Image classification data set "CloudClassify" (ssthouse/CloudClassify on GitHub). Class labels (6): altocumulus, cirrocumulus, cirrus, cumulus, stratus, sky.

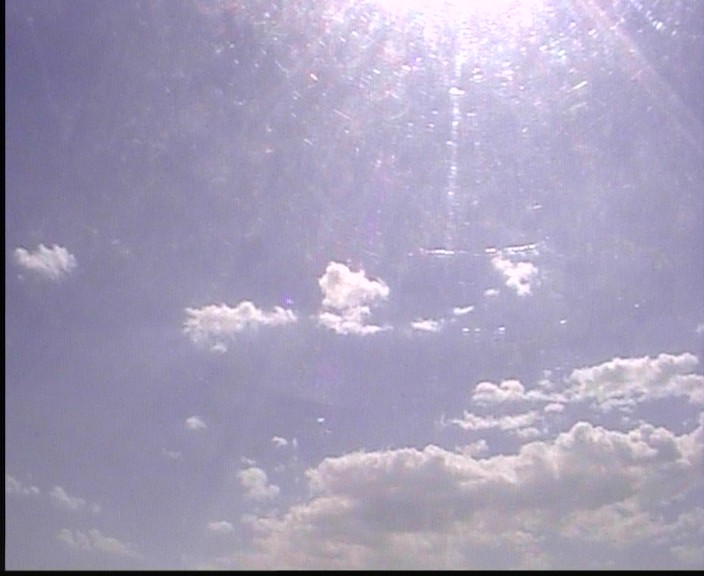
Label: cumulus

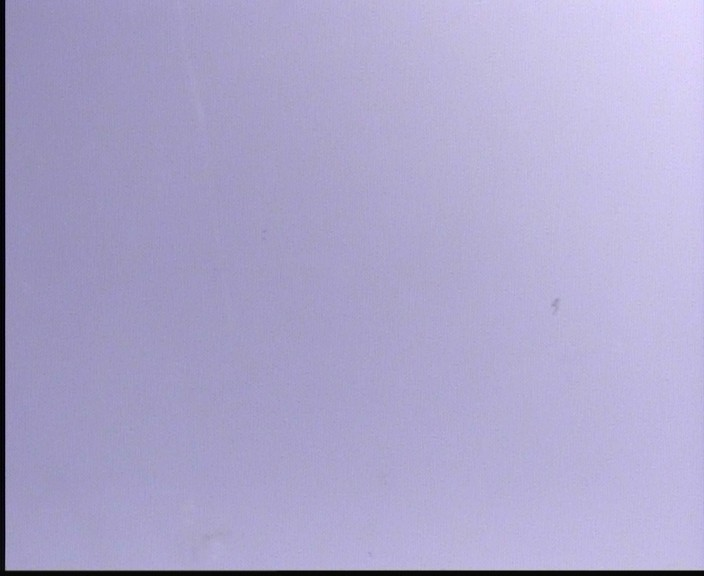
Label: sky

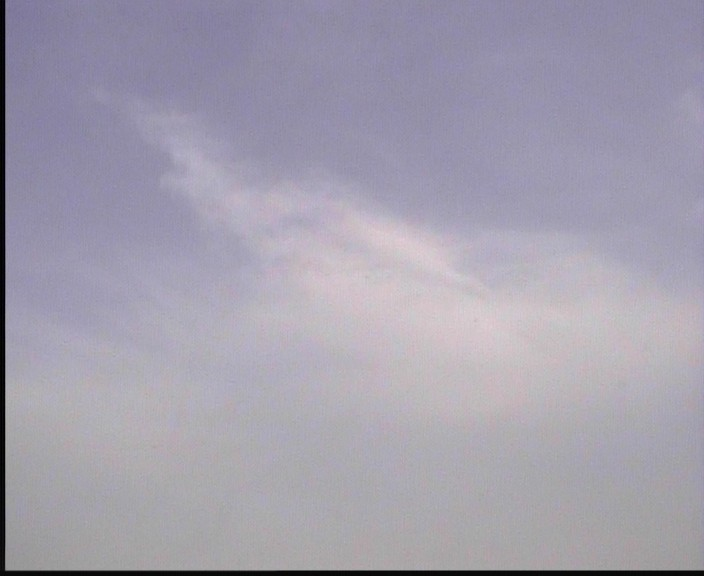
Label: cirrus

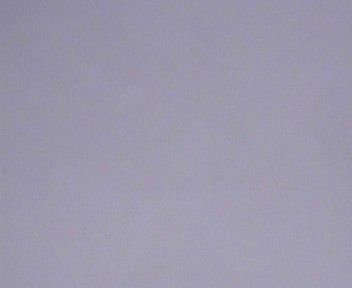
Label: stratus

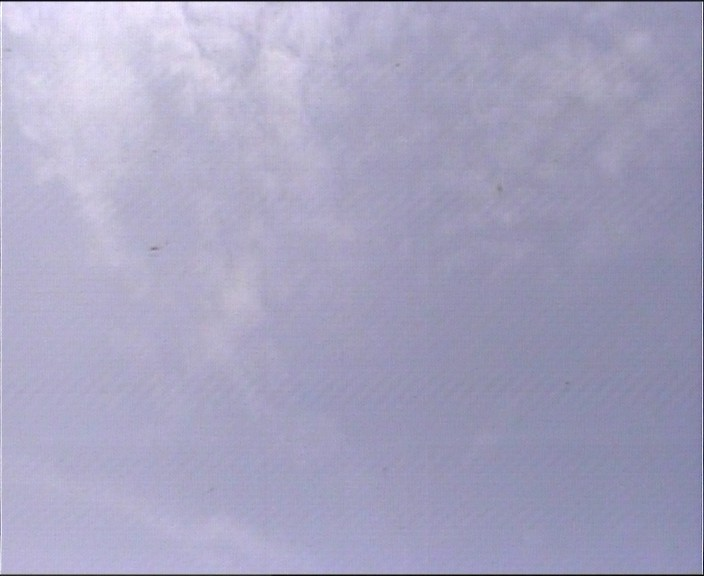
Label: altocumulus

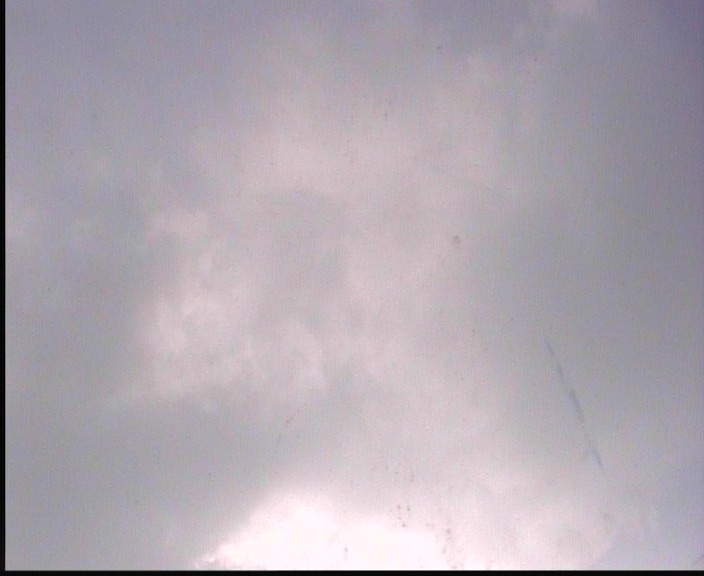
Label: cumulus
